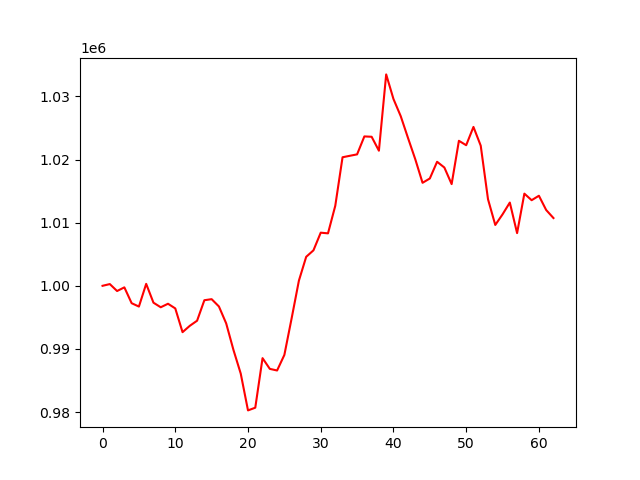

Values plotted in this chart, from the file beside it:
, 0
0, 1000000
1, 1000273
2, 999174
3, 999754
4, 997247
5, 996711
6, 1000308
7, 997329
8, 996602
9, 997158
10, 996420
11, 992659
12, 993667
13, 994473
14, 997716
15, 997885
16, 996730
17, 994049
18, 989845
19, 986103
20, 980270
21, 980699
22, 988544
23, 986846
24, 986589
25, 989055
26, 994852
27, 1000822
28, 1004590
29, 1005617
30, 1008413
31, 1008306
32, 1012672
33, 1020356
34, 1020588
35, 1020814
36, 1023656
37, 1023601
38, 1021395
39, 1033477
40, 1029584
41, 1026865
42, 1023414
43, 1020044
44, 1016311
45, 1016994
46, 1019642
47, 1018731
48, 1016106
49, 1022963
50, 1022263
51, 1025159
52, 1022192
53, 1013714
54, 1009635
55, 1011313
56, 1013183
57, 1008342
58, 1014595
59, 1013554
... 3 more rows
